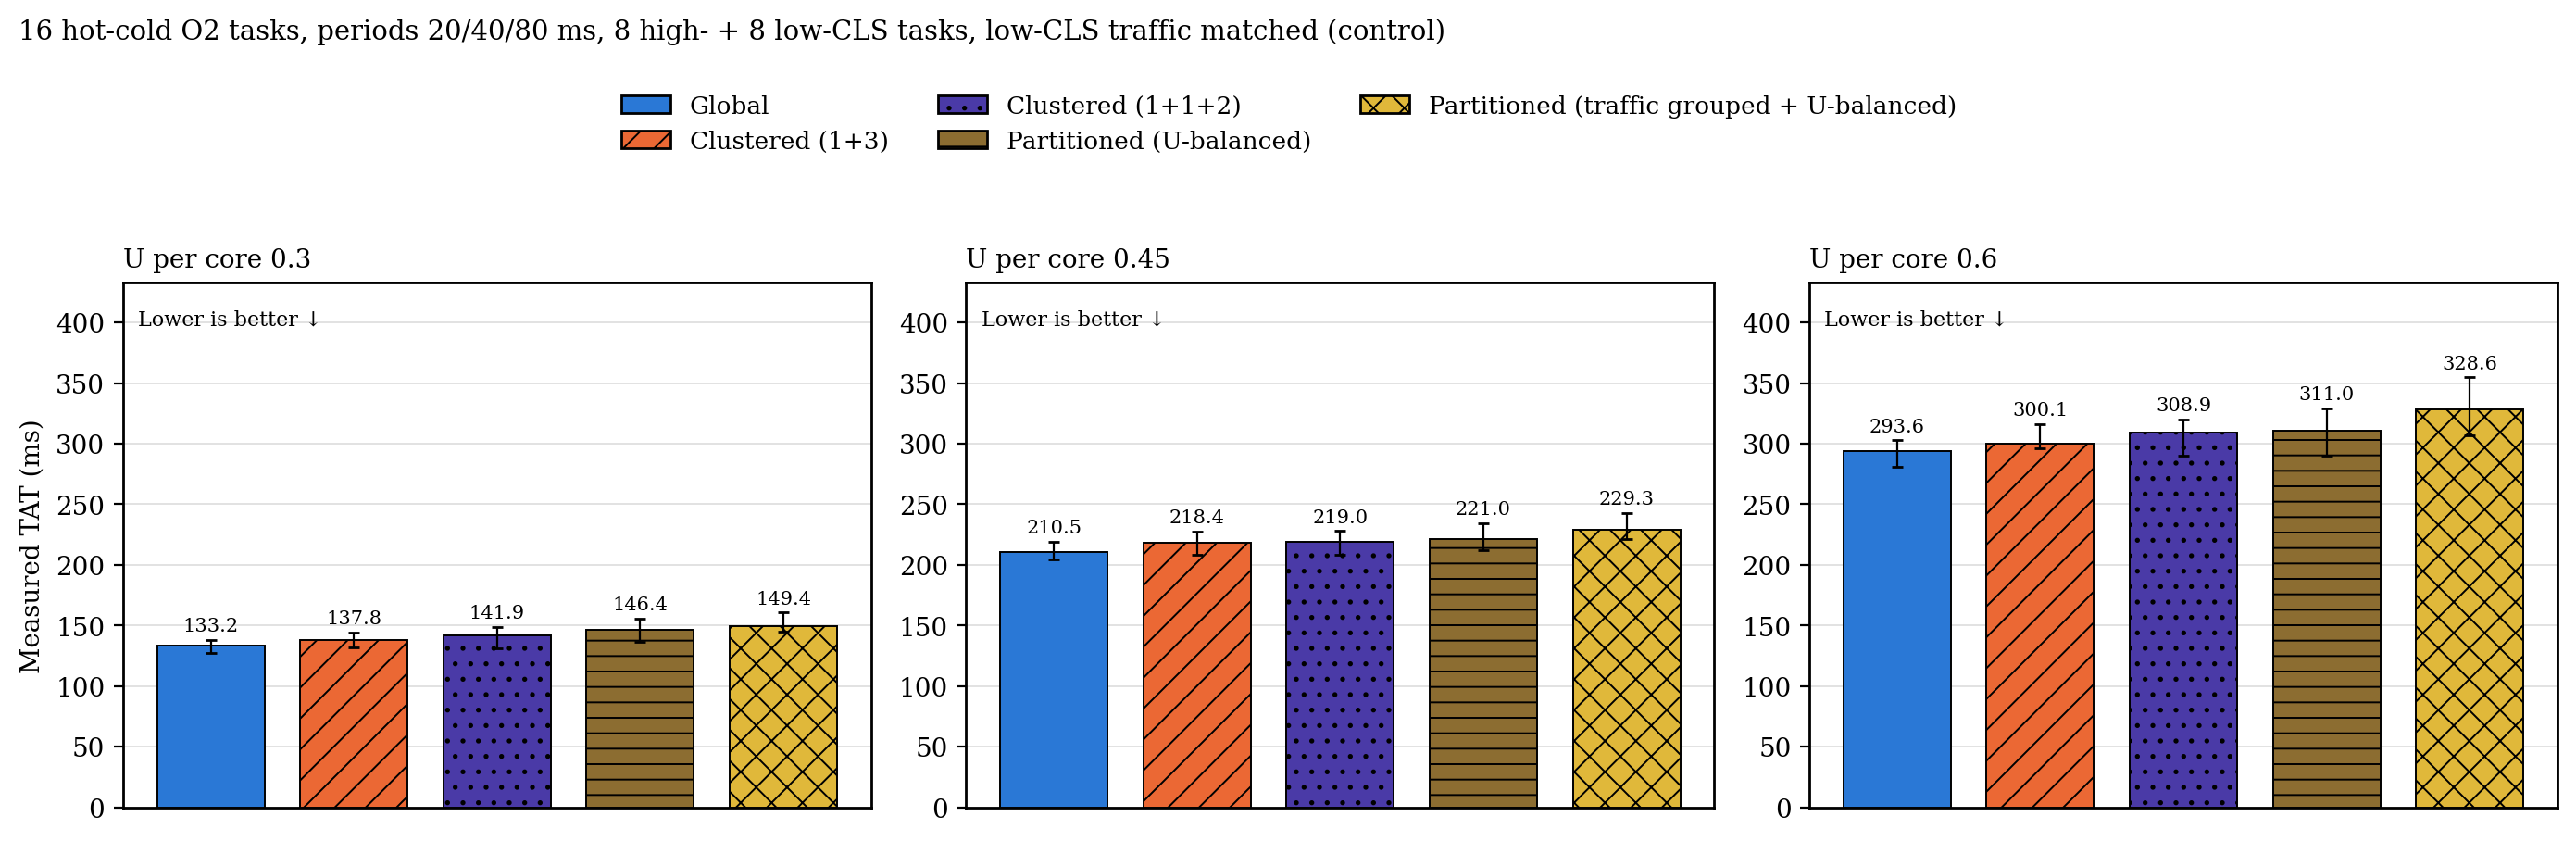

The file beside this chart, header and first rows:
heaviness, metric, load, configuration, n, median, q1, q3
matched, tat_ns, 0.3, g, 30, 133.2, 127.1, 138.3
matched, tat_ns, 0.3, c, 30, 137.8, 131.8, 144.1
matched, tat_ns, 0.3, c2, 30, 141.9, 131.4, 148.9
matched, tat_ns, 0.3, p, 30, 146.4, 136.6, 155.7
matched, tat_ns, 0.3, p_grp, 30, 149.4, 144.6, 160.6
matched, tat_ns, 0.45, g, 30, 210.5, 204.3, 218.9
matched, tat_ns, 0.45, c, 30, 218.4, 208.4, 227.6
matched, tat_ns, 0.45, c2, 30, 219, 208.4, 227.9
matched, tat_ns, 0.45, p, 30, 221, 212, 234.1
matched, tat_ns, 0.45, p_grp, 30, 229.3, 221.2, 242.5
matched, tat_ns, 0.6, g, 30, 293.6, 280.7, 302.9
matched, tat_ns, 0.6, c, 30, 300.1, 296.5, 315.9
matched, tat_ns, 0.6, c2, 30, 308.9, 289.9, 320.1
matched, tat_ns, 0.6, p, 30, 311, 289.8, 329.2
matched, tat_ns, 0.6, p_grp, 30, 328.6, 306.6, 354.7
